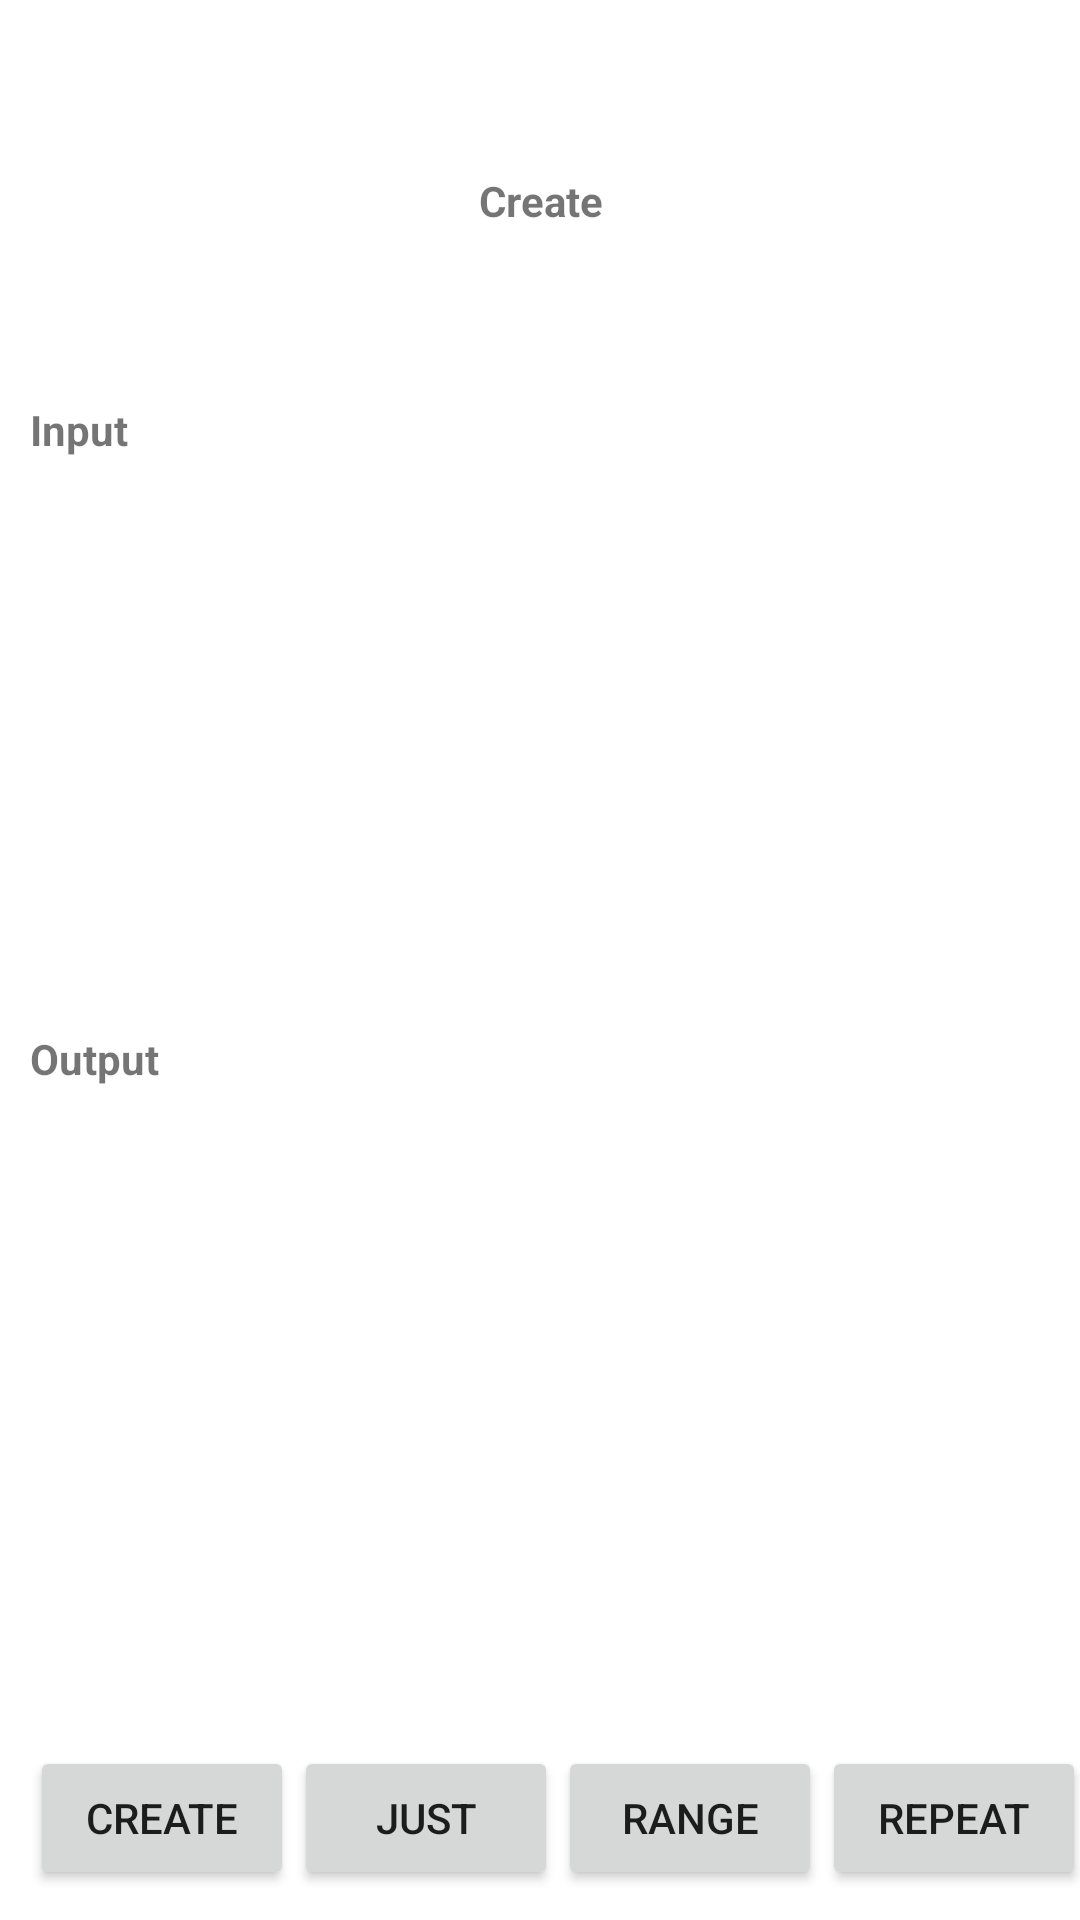

This screen was rendered from an Android layout file. Write that file and the resources it references.
<!-- AndroidManifest.xml: application theme Theme.RxKotlinSample -->
<!-- res/layout/activity_create.xml -->
<?xml version="1.0" encoding="utf-8"?>
<androidx.constraintlayout.widget.ConstraintLayout xmlns:android="http://schemas.android.com/apk/res/android"
    xmlns:app="http://schemas.android.com/apk/res-auto"
    xmlns:tools="http://schemas.android.com/tools"
    android:layout_width="match_parent"
    android:layout_height="match_parent">

    <HorizontalScrollView
        android:id="@+id/hsv"
        android:layout_width="match_parent"
        android:layout_height="wrap_content"
        android:scrollbars="none"
        app:layout_constraintBottom_toBottomOf="parent">

        <LinearLayout
            android:id="@+id/llButtons"
            android:layout_width="wrap_content"
            android:layout_height="match_parent"
            android:orientation="horizontal"
            android:padding="10dp">

            <androidx.appcompat.widget.AppCompatButton
                android:id="@+id/btnCreate"
                android:layout_width="wrap_content"
                android:layout_height="wrap_content"
                android:text="@string/create" />

            <androidx.appcompat.widget.AppCompatButton
                android:id="@+id/btnJust"
                android:layout_width="wrap_content"
                android:layout_height="wrap_content"
                android:text="@string/just" />

            <androidx.appcompat.widget.AppCompatButton
                android:id="@+id/btnRange"
                android:layout_width="wrap_content"
                android:layout_height="wrap_content"
                android:text="@string/range" />

            <androidx.appcompat.widget.AppCompatButton
                android:id="@+id/btnRepeat"
                android:layout_width="wrap_content"
                android:layout_height="wrap_content"
                android:text="@string/repeat" />

            <androidx.appcompat.widget.AppCompatButton
                android:id="@+id/btnInterval"
                android:layout_width="wrap_content"
                android:layout_height="wrap_content"
                android:text="@string/interval" />

            <androidx.appcompat.widget.AppCompatButton
                android:id="@+id/btnTimer"
                android:layout_width="wrap_content"
                android:layout_height="wrap_content"
                android:text="@string/timer" />

            <androidx.appcompat.widget.AppCompatButton
                android:id="@+id/btnFromArray"
                android:layout_width="wrap_content"
                android:layout_height="wrap_content"
                android:text="@string/fromarray" />

            <androidx.appcompat.widget.AppCompatButton
                android:id="@+id/btnFromIterable"
                android:layout_width="wrap_content"
                android:layout_height="wrap_content"
                android:text="@string/fromiterable" />

            <androidx.appcompat.widget.AppCompatButton
                android:id="@+id/btnFromCallable"
                android:layout_width="wrap_content"
                android:layout_height="wrap_content"
                android:text="@string/from_callable" />

            <androidx.appcompat.widget.AppCompatButton
                android:id="@+id/btnFromFuture"
                android:layout_width="wrap_content"
                android:layout_height="wrap_content"
                android:text="@string/from_future" />

            <androidx.appcompat.widget.AppCompatButton
                android:id="@+id/btnFromPublisher"
                android:layout_width="wrap_content"
                android:layout_height="wrap_content"
                android:text="@string/from_publisher" />

            <androidx.appcompat.widget.AppCompatButton
                android:id="@+id/btnFlowable"
                android:layout_width="wrap_content"
                android:layout_height="wrap_content"
                android:text="@string/flowable" />
        </LinearLayout>
    </HorizontalScrollView>

    <TextView
        android:id="@+id/tvOperationType"
        android:layout_width="match_parent"
        android:layout_height="wrap_content"
        android:gravity="center"
        android:text="@string/create"
        android:textStyle="bold"
        app:layout_constraintBottom_toTopOf="@id/tvInputLabel"
        app:layout_constraintTop_toTopOf="parent"
        app:layout_constraintVertical_chainStyle="packed" />

    <TextView
        android:id="@+id/tvInputLabel"
        android:layout_width="match_parent"
        android:layout_height="wrap_content"
        android:layout_marginHorizontal="10dp"
        android:text="@string/input"
        android:textStyle="bold"
        app:layout_constraintBottom_toTopOf="@id/tvInput"
        app:layout_constraintTop_toTopOf="@id/tvOperationType" />

    <TextView
        android:id="@+id/tvInput"
        android:layout_width="match_parent"
        android:layout_height="wrap_content"
        android:gravity="center"
        app:layout_constraintBottom_toTopOf="@id/tvOutputLabel"
        app:layout_constraintTop_toTopOf="@id/tvInputLabel" />

    <TextView
        android:id="@+id/tvOutputLabel"
        android:layout_width="match_parent"
        android:layout_height="wrap_content"
        android:layout_marginHorizontal="10dp"
        android:text="@string/output"
        android:textStyle="bold"
        app:layout_constraintBottom_toTopOf="@id/tvOutput"
        app:layout_constraintTop_toBottomOf="@id/tvInput" />

    <TextView
        android:id="@+id/tvOutput"
        android:layout_width="match_parent"
        android:layout_height="wrap_content"
        android:gravity="center"
        app:layout_constraintBottom_toTopOf="@id/hsv"
        app:layout_constraintTop_toBottomOf="@id/tvOutputLabel" />

</androidx.constraintlayout.widget.ConstraintLayout>
<!-- resources referenced by this layout -->
<resources>
  <string name="create">Create</string>
  <string name="flowable">Flowable</string>
  <string name="from_callable">From Callable</string>
  <string name="from_future">From Future</string>
  <string name="from_publisher">From Publisher</string>
  <string name="fromarray">From Array</string>
  <string name="fromiterable">From Iterable</string>
  <string name="input">Input</string>
  <string name="interval">Interval</string>
  <string name="just">Just</string>
  <string name="output">Output</string>
  <string name="range">Range</string>
  <string name="repeat">Repeat</string>
  <string name="timer">Timer</string>
  <style name="Theme.RxKotlinSample" parent="Theme.MaterialComponents.DayNight.DarkActionBar">
          
          <item name="colorPrimary">@color/purple_500</item>
          <item name="colorPrimaryVariant">@color/purple_700</item>
          <item name="colorOnPrimary">@color/white</item>
          
          <item name="colorSecondary">@color/teal_200</item>
          <item name="colorSecondaryVariant">@color/teal_700</item>
          <item name="colorOnSecondary">@color/black</item>
          
          <item name="android:statusBarColor" tools:targetApi="l">?attr/colorPrimaryVariant</item>
          
      </style>
  <!-- not gathered from this repository: default colours our renderer supplied (Android Studio template values) -->
  <color name="purple_500">#FF6200EE</color>
  <color name="purple_700">#FF3700B3</color>
  <color name="teal_200">#FF03DAC5</color>
  <color name="teal_700">#FF018786</color>
  <color name="black">#FF000000</color>
  <color name="white">#FFFFFFFF</color>
</resources>
